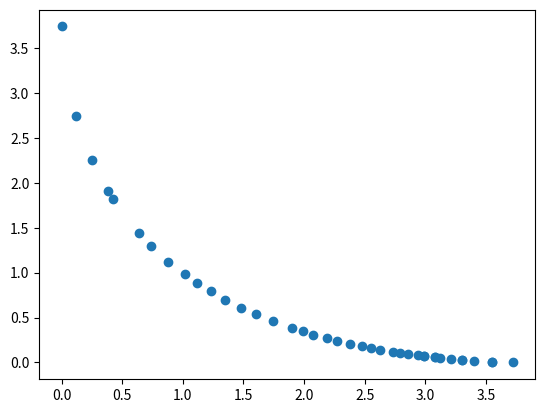

Write Python code to recreate this figure.
import random
import numpy as np
import matplotlib.pyplot as plt


# 快速非支配排序
def fast_non_dominated_sort(values1, values2):
    size = len(values1)
    dominate_set = [[] for _ in range(size)]  # 解p支配的解集合
    dominated_count = [0 for _ in range(size)]  # 支配p的解数量
    solution_rank = [0 for _ in range(size)]  # 每个解的等级
    fronts = [[]]

    for p in range(size):
        dominate_set[p] = []
        dominated_count[p] = 0
        for q in range(size):
            if values1[p] <= values1[q] and values2[p] <= values2[q] \
                    and ((values1[p] == values1[q]) + (values2[p] == values2[q])) != 2:
                dominate_set[p].append(q)
            elif values1[q] <= values1[p] and values2[q] <= values2[p] \
                    and ((values1[q] == values1[p]) + (values2[q] == values2[p])) != 2:
                dominated_count[p] += 1
        if dominated_count[p] == 0:
            solution_rank[p] = 0
            fronts[0].append(p)

    level = 0
    while fronts[level]:
        Q = []
        for p in fronts[level]:
            for q in dominate_set[p]:
                dominated_count[q] -= 1
                if dominated_count[q] == 0:
                    solution_rank[q] = level + 1
                    if q not in Q:
                        Q.append(q)
        level = level + 1
        fronts.append(Q)
    del fronts[-1]
    return fronts


# 计算拥挤距离
def crowed_distance_assignment(values1, values2, front):
    length = len(front)
    sorted_front1 = sorted(front, key=lambda x: values1[x])
    sorted_front2 = sorted(front, key=lambda x: values2[x])
    dis_table = {sorted_front1[0]: np.inf, sorted_front1[-1]: np.inf, sorted_front2[0]: np.inf, sorted_front2[-1]: np.inf}
    for i in range(1, length - 1):
        k = sorted_front1[i]
        dis_table[k] = dis_table.get(k, 0)+(values1[sorted_front1[i+1]]-values1[sorted_front1[i-1]])/(max(values1)-min(values1))
    for i in range(1, length - 1):
        k = sorted_front1[i]
        dis_table[k] = dis_table[k]+(values2[sorted_front2[i+1]]-values2[sorted_front2[i-1]])/(max(values2)-min(values2))
    distance = [dis_table[a] for a in front]
    return distance


def function1(x):
    y = x ** 2
    return round(y, 2)


def function2(x):
    y = (x - 2) ** 2
    return round(y, 2)


def crossover(x, y):
    r = random.random()
    if r > 0.5:
        return mutation((x+y)/2)
    else:
        return mutation((x-y)/2)


def mutation(solution):
    min_v = -55
    max_v = 55
    mutation_prob = random.random()
    if mutation_prob < 1:
        solution = min_v + (max_v - min_v) * random.random()
    return solution


# NSGA2主循环
def main_loop(pop_size, max_gen, init_population):
    gen_no = 0
    population_P = init_population.copy()
    while gen_no < max_gen:
        population_R = population_P.copy()
        # 根据P(t)生成Q(t),R(t)=P(t)vQ(t)
        while len(population_R) != 2 * pop_size:
            x = random.randint(0, pop_size - 1)
            y = random.randint(0, pop_size - 1)
            population_R.append(crossover(population_P[x], population_P[y]))
        # 对R(t)计算非支配前沿
        objective1 = [function1(population_R[i]) for i in range(2 * pop_size)]
        objective2 = [function2(population_R[i]) for i in range(2 * pop_size)]
        fronts = fast_non_dominated_sort(objective1, objective2)
        # 获取P(t+1)，先从等级高的fronts复制，然后在同一层front根据拥挤距离选择
        population_P_next = []
        choose_solution = []
        level = 0
        while len(population_P_next) + len(fronts[level]) <= pop_size:
            for s in fronts[level]:
                choose_solution.append(s)
                population_P_next.append(population_R[s])
            level += 1
        if len(population_P_next) != pop_size:
            level_distance = crowed_distance_assignment(objective1, objective2, fronts[level])
            sort_solution = sorted(fronts[level], key=lambda x: level_distance[fronts[level].index(x)], reverse=True)
            for i in range(pop_size - len(population_P_next)):
                choose_solution.append(sort_solution[i])
                population_P_next.append(population_R[sort_solution[i]])
        # 得到P(t+1)重复上述过程
        population_P = population_P_next.copy()
        if gen_no % 50 == 0:
            best_obj1 = [function1(population_P[i]) for i in range(pop_size)]
            best_obj2 = [function2(population_P[i]) for i in range(pop_size)]
            f = fast_non_dominated_sort(best_obj1, best_obj2)
            print(f'generation {gen_no}, first front:')
            for s in f[0]:
                print(round(population_P[s], 2), end=' ')
            print('\n')
        gen_no += 1
    return best_obj1, best_obj2


min_x = -55
max_x = 55
pop_size = 40
max_gen = 900
population_P = [min_x+(max_x-min_x)*random.random() for i in range(0, pop_size)]
v1, v2 = main_loop(pop_size, max_gen, population_P)
plt.scatter(v1, v2)
plt.show()
